Labelled photos from "balanced_dataset", an image-classification folder in Ngangbam-Elvish/Brain-Tumor-Classification. The possible labels are: glioma, meningioma, no tumor, pituitary tumor.

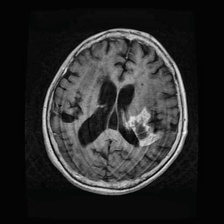
Label: glioma

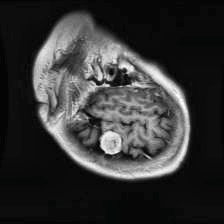
Label: meningioma

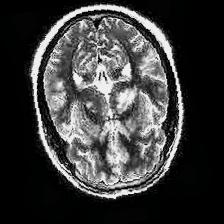
Label: no tumor

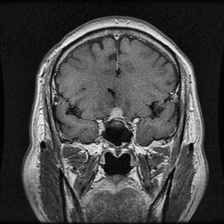
Label: pituitary tumor

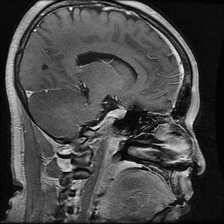
Label: pituitary tumor

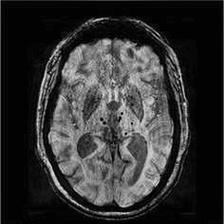
Label: no tumor
